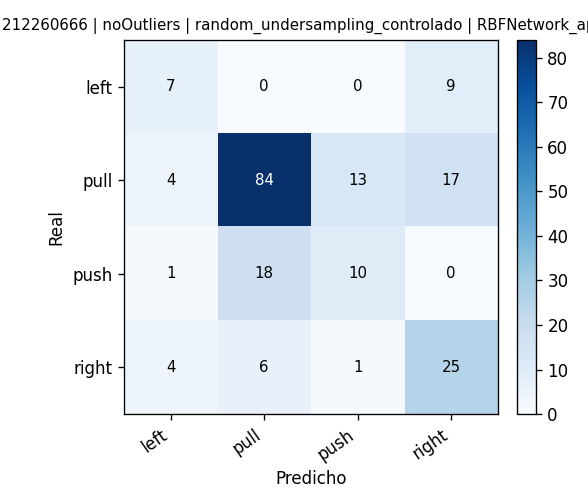

The file beside this chart, header and first rows:
, pred_left, pred_pull, pred_push, pred_right
real_left, 7, 0, 0, 9
real_pull, 4, 84, 13, 17
real_push, 1, 18, 10, 0
real_right, 4, 6, 1, 25
